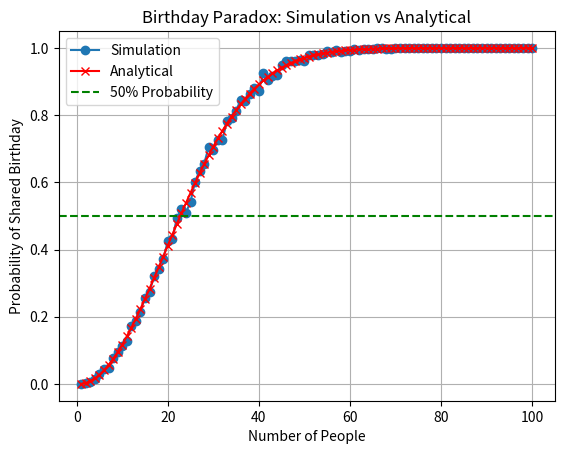

Python code for this plot:
# Birthday Problem

import matplotlib.pyplot as plt
import random

def birthday_problem(num_peop, num_trial):
    # First calculates Analytical solution and then Simulated solution
    prob_inv = 1
    for i in range(num_peop):
        prob_inv *= (365 - i) / 365

    analytical_prob = 1 - prob_inv

    success_cases = 0

    for i in range(num_trial):
        birthdays = []
        for i in range(num_peop):
            birthday = random.randint(1, 365)
            if birthday in birthdays:
                success_cases += 1
                break
            birthdays.append(birthday)

    simulated_prob = success_cases / num_trial

    return analytical_prob, simulated_prob

def plot_birthday_problem(num_peop, num_trial):
    people = list(range(1, num_peop + 1))
    anal_prob, sim_prob = zip(*[birthday_problem(peop, num_trial) for peop in people])

    plt.plot(people, sim_prob, marker='o', label='Simulation')
    plt.plot(people, anal_prob, marker='x', label='Analytical', color='red')
    plt.axhline(0.5, color='green', linestyle='--', label='50% Probability')
    plt.title("Birthday Paradox: Simulation vs Analytical")
    plt.xlabel("Number of People")
    plt.ylabel("Probability of Shared Birthday")
    plt.legend()
    plt.grid()
    plt.show()

if __name__ == '__main__':
    num_peop = 100
    num_trial = 1000

    plot_birthday_problem(num_peop, num_trial)
